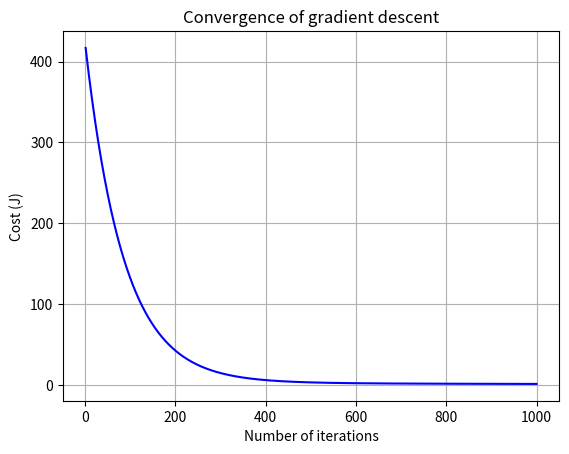

The matplotlib source for this figure:
import numpy as np
import matplotlib.pyplot as plt

def initialize(dim):
  w1 = np.random.rand(dim)
  w0 = np.random.rand()
  return w1, w0

def compute_cost(X,Y, y_hat):
    m = len(Y)
    cost = (1/(2*m)) * np.sum(np.square(y_hat - Y))
    return cost

def predict_y(X,w1,w0):
  if len(w1)==1:
    w1 = w1[0]
    return X*w1+w0
  return np.dot(X,w1)+w0

def update_parameters(X,Y,y_hat,cost,w0,w1,learning_rate):
  m = len(Y)
  db=(np.sum(y_hat-Y))/m
  dw=np.dot(y_hat-Y,X)/m

  w0_new=w0-learning_rate*db
  w1_new=w1-learning_rate*dw
  return w0_new,w1_new

def run_gradient_descent(X,Y,alpha,max_iterations,stopping_threshold = 1e-6):
  dims = 1
  if len(X.shape)>1:
    dims = X.shape[1]
  w1,w0=initialize(dims)
  previous_cost = None
  cost_history = np.zeros(max_iterations)
  for itr in range(max_iterations):
    y_hat=predict_y(X,w1,w0)
    cost=compute_cost(X,Y,y_hat)
    # early stopping criteria
    if previous_cost and abs(previous_cost-cost)<=stopping_threshold:
      break
    cost_history[itr]=cost
    previous_cost = cost
    old_w1=w1
    old_w0=w0
    w0,w1=update_parameters(X,Y,y_hat,cost,old_w0,old_w1,alpha)

  return w0,w1,cost_history

# Set hyperparameters
learning_rate = 0.0001
iterations = 1000

# Set random seed for reproducibility
np.random.seed(42)

# Number of samples
m = 200

# generate random features X with two dimensions
X = 10 * np.random.rand(m, 2)  # Scaling by 10 for variety

# generate target variable y with some constant weights and bias
true_weights = np.array([3, 4]) 
bias = 2  
Y = X.dot(true_weights) + bias + np.random.randn(m)  # adding some random noise

w0,w1,cost_history = run_gradient_descent(X,Y,learning_rate,iterations)
print(w0,w1)

# Plot the cost history
plt.plot(range(1, iterations + 1), cost_history, color='blue')
plt.rcParams["figure.figsize"] = (10, 6)
plt.grid()
plt.xlabel('Number of iterations')
plt.ylabel('Cost (J)')
plt.title('Convergence of gradient descent')
plt.show()